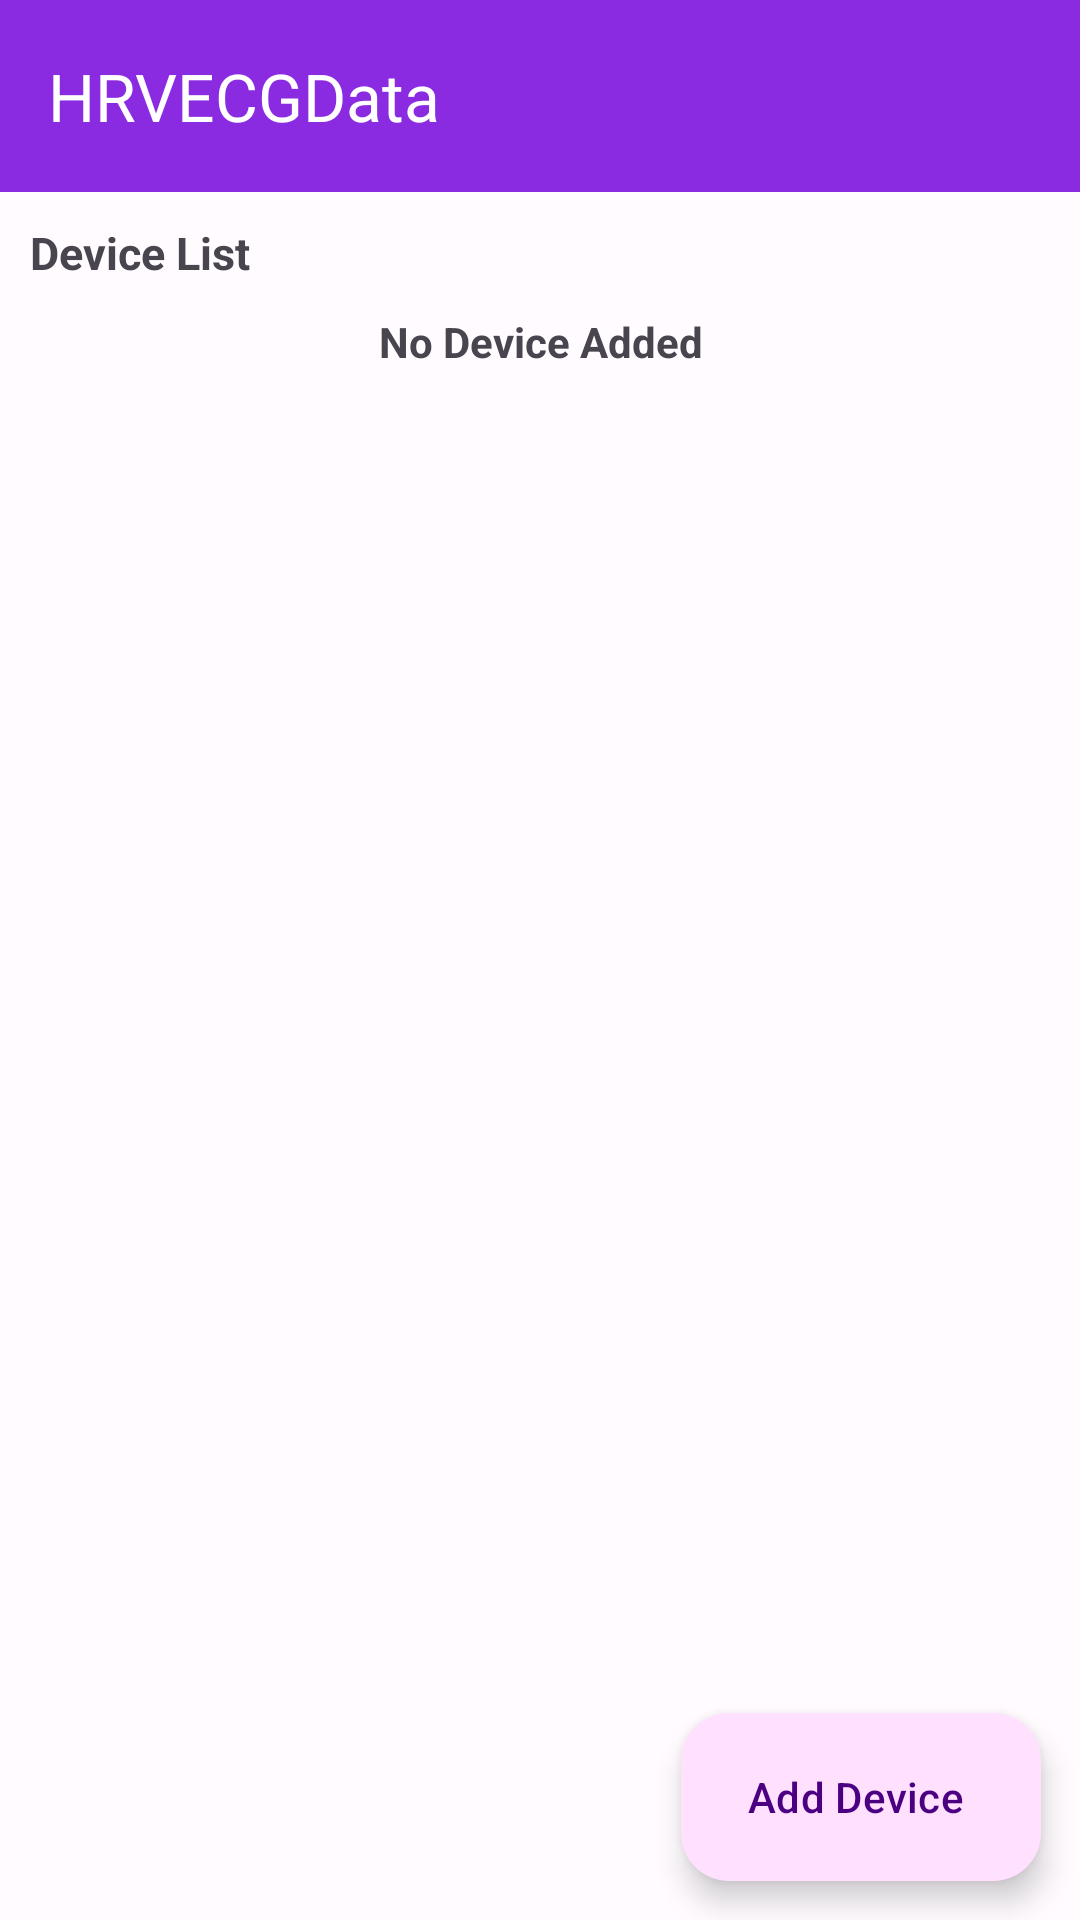

Produce the Android XML layout that renders to this screen, including the resource entries it uses.
<!-- AndroidManifest.xml: application theme Theme.PolarECGData -->
<!-- res/layout/fragment_home.xml -->
<?xml version="1.0" encoding="utf-8"?>
<androidx.coordinatorlayout.widget.CoordinatorLayout xmlns:android="http://schemas.android.com/apk/res/android"
    xmlns:app="http://schemas.android.com/apk/res-auto"
    xmlns:tools="http://schemas.android.com/tools"
    android:layout_width="match_parent"
    android:layout_height="match_parent"
    android:fitsSystemWindows="true">

    <com.google.android.material.appbar.AppBarLayout
        android:layout_width="match_parent"
        android:layout_height="wrap_content">

        <androidx.appcompat.widget.Toolbar
            android:id="@+id/toolbar"
            android:layout_width="match_parent"
            android:layout_height="?attr/actionBarSize"
            android:background="?attr/colorPrimary"
            app:title="@string/app_name"
            app:titleTextColor="@color/white" />

    </com.google.android.material.appbar.AppBarLayout>

    <androidx.core.widget.NestedScrollView
        android:layout_width="match_parent"
        android:layout_height="match_parent"
        android:fillViewport="true"
        app:layout_behavior="@string/appbar_scrolling_view_behavior">


        <RelativeLayout
            android:layout_width="match_parent"
            android:layout_height="match_parent">

            <TextView
                android:id="@+id/tvTitleOld"
                android:layout_width="match_parent"
                android:layout_height="wrap_content"
                android:layout_margin="10dp"
                android:text="@string/title_patient_list"
                android:textSize="15sp"
                android:textStyle="bold" />

            <androidx.recyclerview.widget.RecyclerView
                android:id="@+id/rvPatientList"
                android:layout_width="match_parent"
                android:layout_height="match_parent"
                android:layout_below="@+id/tvTitleOld"
                android:layout_margin="10dp" />

            <LinearLayout
                android:id="@+id/noDataLayout"
                android:layout_width="match_parent"
                android:layout_height="wrap_content"
                android:layout_below="@+id/tvTitleOld"
                android:orientation="vertical">


                <TextView
                    android:layout_width="wrap_content"
                    android:layout_height="wrap_content"
                    android:layout_gravity="center"
                    android:gravity="center"
                    android:text="@string/no_old"
                    android:textStyle="bold" />

            </LinearLayout>


        </RelativeLayout>

    </androidx.core.widget.NestedScrollView>

    <com.google.android.material.floatingactionbutton.ExtendedFloatingActionButton
        android:id="@+id/extended_fab"
        android:layout_width="wrap_content"
        android:layout_height="wrap_content"
        android:layout_gravity="bottom|right"
        android:layout_margin="13dp"
        android:contentDescription="@string/add_patient"
        android:text="@string/add_patient"
        app:icon="@drawable/ic_add"
        tools:ignore="RtlHardcoded" />

</androidx.coordinatorlayout.widget.CoordinatorLayout>
<!-- resources referenced by this layout -->
<resources>
  <color name="white">#FFFFFF</color>
  <string name="add_patient">Add Device</string>
  <string name="app_name">HRVECGData</string>
  <string name="no_old">No Device Added</string>
  <string name="title_patient_list">Device List</string>
  <style name="Theme.PolarECGData" parent="Base.Theme.PolarECGData" />
  <color name="md_theme_light_primary">#8a2be2</color>
  <color name="md_theme_light_onPrimary">#FFFFFF</color>
  <color name="md_theme_light_primaryContainer">#FFE1FF</color>
  <color name="md_theme_light_onPrimaryContainer">#4B0082</color>
  <color name="md_theme_light_secondary">#9370DB</color>
  <color name="md_theme_light_onSecondary">#FFFFFF</color>
  <color name="md_theme_light_secondaryContainer">#FFE1FF</color>
  <color name="md_theme_light_onSecondaryContainer">#2C1512</color>
  <color name="md_theme_light_tertiary">#800080</color>
  <color name="md_theme_light_onTertiary">#FFFFFF</color>
  <color name="md_theme_light_tertiaryContainer">#FFDAB9</color>
  <color name="md_theme_light_onTertiaryContainer">#261A00</color>
  <color name="md_theme_light_error">#8a2be2</color>
  <color name="md_theme_light_errorContainer">#FFE1FF</color>
  <color name="md_theme_light_onError">#FFFFFF</color>
  <color name="md_theme_light_onErrorContainer">#4B0082</color>
  <color name="md_theme_light_background">#FFFBFF</color>
  <color name="md_theme_light_onBackground">#201A19</color>
  <color name="md_theme_light_surface">#FFFBFF</color>
  <color name="md_theme_light_onSurface">#201A19</color>
  <color name="md_theme_light_surfaceVariant">#F5DDDA</color>
  <color name="md_theme_light_onSurfaceVariant">#534341</color>
  <color name="md_theme_light_outline">#857371</color>
  <color name="md_theme_light_inverseOnSurface">#FBEEEC</color>
  <color name="md_theme_light_inverseSurface">#362F2E</color>
  <color name="md_theme_light_inversePrimary">#FFB4AB</color>
</resources>
